Labelled photos from "cleaned_data", an image-classification folder in ChamHerman/mango-ripeness-grading. The possible labels are: fully ripe, overripe, unripe.

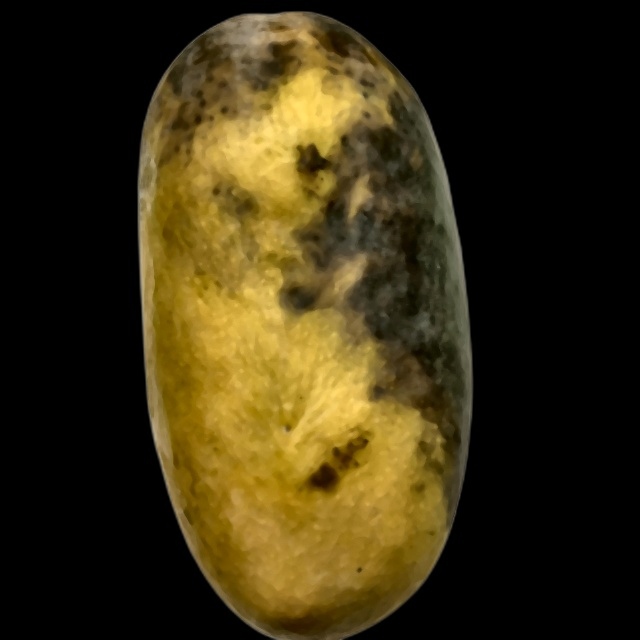
Label: overripe

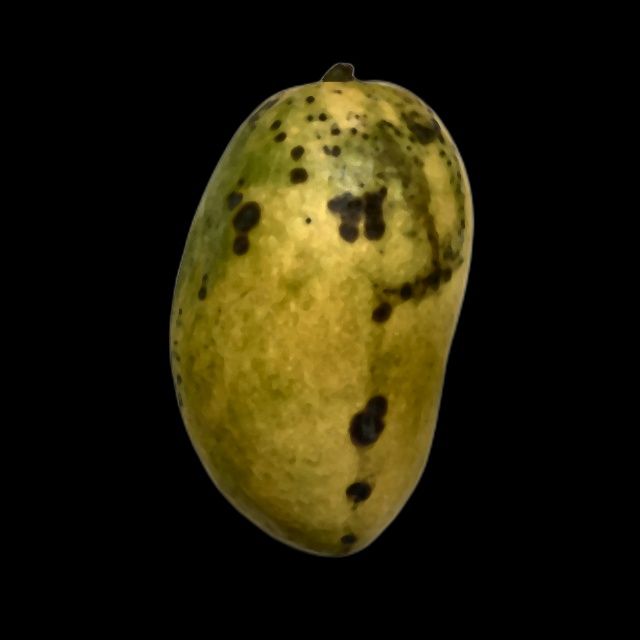
Label: overripe

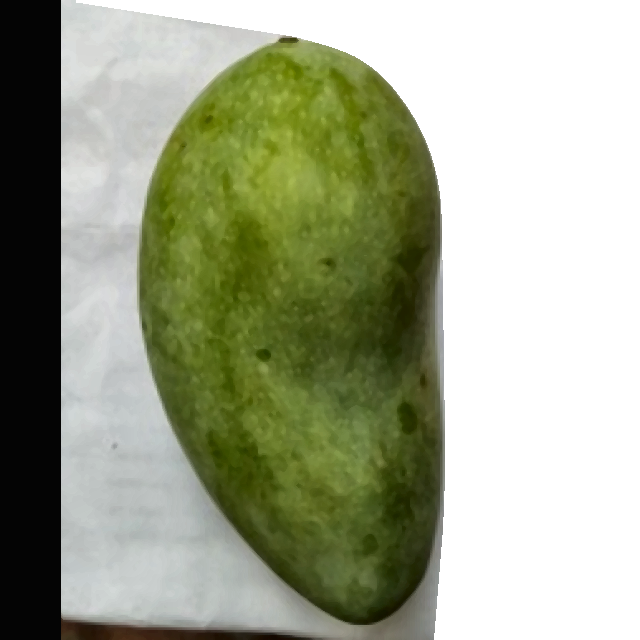
Label: unripe

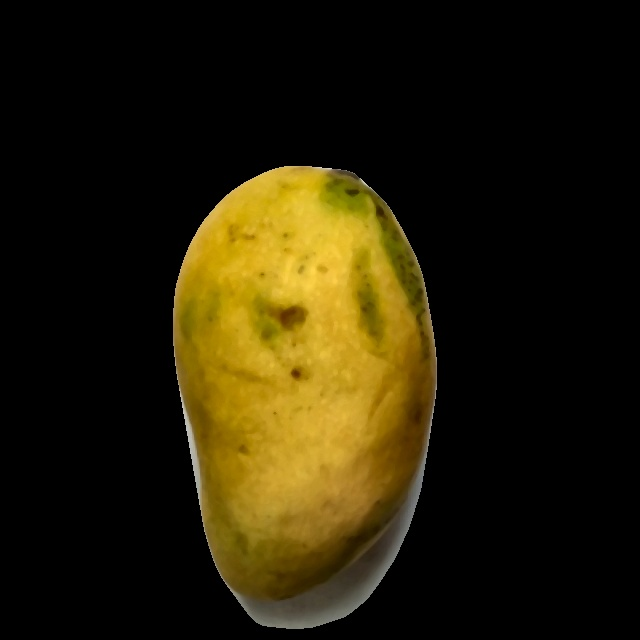
Label: fully ripe

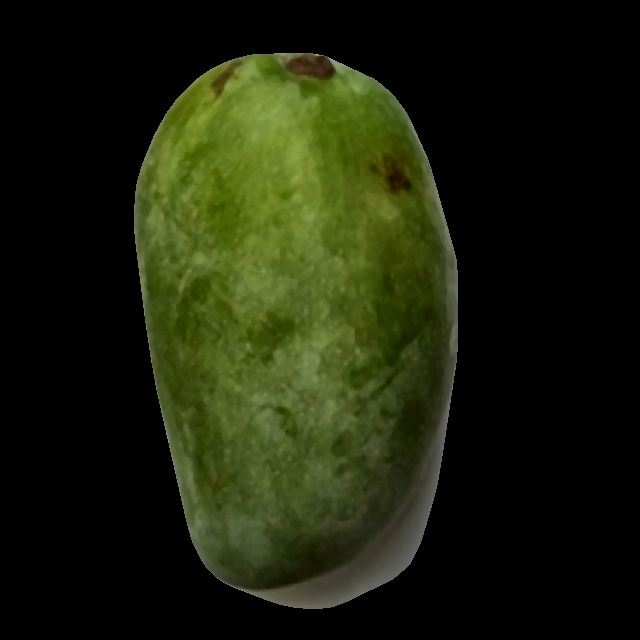
Label: unripe

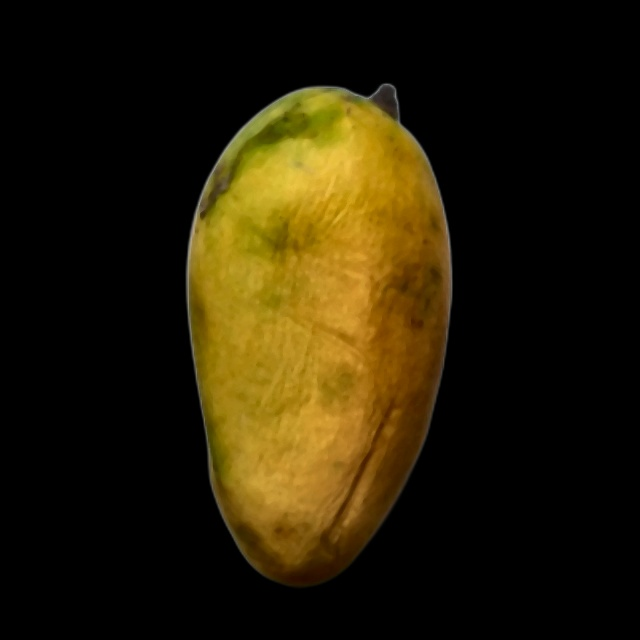
Label: fully ripe
